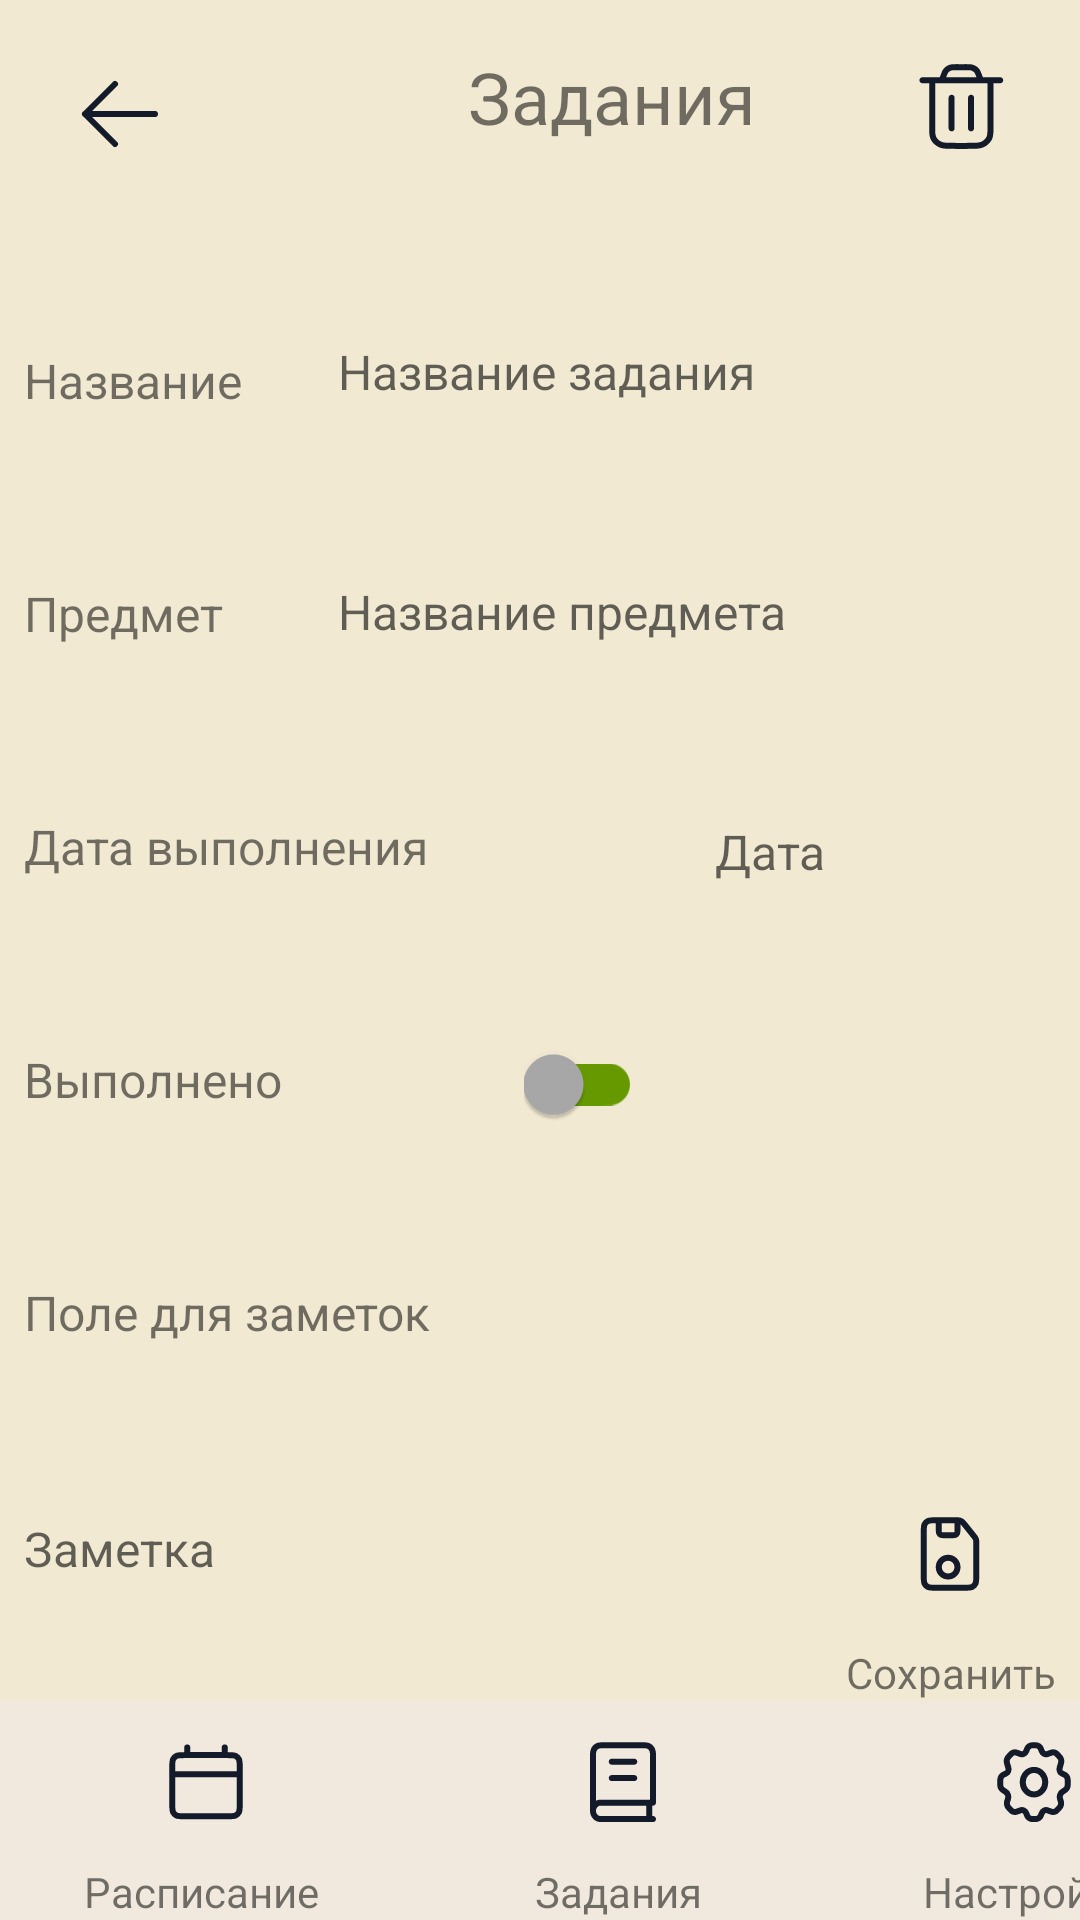

Produce the Android XML layout that renders to this screen, including the resource entries it uses.
<!-- AndroidManifest.xml: application theme Theme.Cinema2 -->
<!-- res/layout/activity_tasks.xml -->
<?xml version="1.0" encoding="utf-8"?>
<androidx.constraintlayout.widget.ConstraintLayout xmlns:android="http://schemas.android.com/apk/res/android"
    xmlns:app="http://schemas.android.com/apk/res-auto"
    xmlns:tools="http://schemas.android.com/tools"
    android:layout_width="match_parent"
    android:layout_height="match_parent"
    android:background="#F1E9D2"
    tools:context=".MainActivity">

    <ImageButton
        android:id="@+id/saveBtn"
        android:layout_width="71dp"
        android:layout_height="60dp"
        android:layout_marginEnd="8dp"
        android:backgroundTint="#F1E9D2"
        android:contentDescription="@string/app_name"
        app:layout_constraintBottom_toTopOf="@+id/textView14"
        app:layout_constraintEnd_toEndOf="parent"
        app:srcCompat="@drawable/ic_floppy_disk_alt" />

    <TextView
        android:id="@+id/textView14"
        android:layout_width="wrap_content"
        android:layout_height="wrap_content"
        android:layout_marginEnd="8dp"
        android:text="Сохранить"
        app:layout_constraintBottom_toTopOf="@+id/constraintLayout4"
        app:layout_constraintEnd_toEndOf="parent" />

    <androidx.constraintlayout.widget.ConstraintLayout
        android:id="@+id/constraintLayout4"
        android:layout_width="413dp"
        android:layout_height="73dp"
        android:background="#F1E9DD"
        app:layout_constraintBottom_toBottomOf="parent"
        app:layout_constraintStart_toStartOf="parent">

        <TextView
            android:id="@+id/textView"
            android:layout_width="wrap_content"
            android:layout_height="wrap_content"
            android:layout_marginStart="28dp"
            android:text="Расписание"
            app:layout_constraintBottom_toBottomOf="parent"
            app:layout_constraintStart_toStartOf="parent" />

        <TextView
            android:id="@+id/textView2"
            android:layout_width="wrap_content"
            android:layout_height="wrap_content"
            android:layout_marginStart="72dp"
            android:text="Задания"
            app:layout_constraintBottom_toBottomOf="parent"
            app:layout_constraintStart_toEndOf="@+id/textView" />

        <TextView
            android:id="@+id/textView3"
            android:layout_width="wrap_content"
            android:layout_height="wrap_content"
            android:layout_marginEnd="34dp"
            android:text="Настройки"
            app:layout_constraintBottom_toBottomOf="parent"
            app:layout_constraintEnd_toEndOf="parent" />

        <ImageButton
            android:id="@+id/Zadanie"
            android:layout_width="137dp"
            android:layout_height="54dp"
            android:layout_weight="1"
            android:backgroundTint="#F1E9DD"
            android:contentDescription="@string/app_name"
            app:layout_constraintEnd_toStartOf="@+id/Setting"
            app:layout_constraintTop_toTopOf="parent"
            app:srcCompat="@drawable/ic_book" />

        <ImageButton
            android:id="@+id/Setting"
            android:layout_width="137dp"
            android:layout_height="54dp"
            android:layout_weight="1"
            android:backgroundTint="#F1E9DD"
            android:contentDescription="@string/app_name"
            app:layout_constraintEnd_toEndOf="parent"
            app:layout_constraintTop_toTopOf="parent"
            app:srcCompat="@drawable/ic_gear" />

        <ImageButton
            android:id="@+id/Raspisanie"
            android:layout_width="137dp"
            android:layout_height="54dp"
            android:layout_weight="1"
            android:backgroundTint="#F1E9DD"
            android:contentDescription="@string/app_name"
            app:layout_constraintBottom_toTopOf="@+id/textView"
            app:layout_constraintStart_toStartOf="parent"
            app:srcCompat="@drawable/ic_calendar" />

    </androidx.constraintlayout.widget.ConstraintLayout>

    <TextView
        android:id="@+id/textView38"
        android:layout_width="wrap_content"
        android:layout_height="wrap_content"
        android:layout_marginStart="8dp"
        android:layout_marginTop="56dp"
        android:text="Выполнено"
        android:textSize="16sp"
        app:layout_constraintStart_toStartOf="parent"
        app:layout_constraintTop_toBottomOf="@+id/textView33" />

    <TextView
        android:id="@+id/textView43"
        android:layout_width="wrap_content"
        android:layout_height="wrap_content"
        android:layout_marginStart="8dp"
        android:layout_marginTop="56dp"
        android:text="Поле для заметок"
        android:textSize="16sp"
        app:layout_constraintStart_toStartOf="parent"
        app:layout_constraintTop_toBottomOf="@+id/textView38" />

    <TextView
        android:id="@+id/textView4"
        android:layout_width="wrap_content"
        android:layout_height="wrap_content"
        android:layout_marginStart="156dp"
        android:layout_marginTop="16dp"
        android:text="Задания"
        android:textSize="24sp"
        app:layout_constraintStart_toStartOf="parent"
        app:layout_constraintTop_toTopOf="parent" />

    <ImageButton
        android:id="@+id/Trash"
        android:layout_width="wrap_content"
        android:layout_height="wrap_content"
        android:layout_marginTop="8dp"
        android:layout_marginEnd="8dp"
        android:backgroundTint="#F1E9D2"
        android:contentDescription="@string/app_name"
        app:layout_constraintEnd_toEndOf="parent"
        app:layout_constraintTop_toTopOf="parent"
        app:srcCompat="@drawable/ic_trash" />

    <TextView
        android:id="@+id/textView27"
        android:layout_width="wrap_content"
        android:layout_height="wrap_content"
        android:layout_marginStart="8dp"
        android:layout_marginTop="48dp"
        android:text="Название"
        android:textSize="16sp"
        app:layout_constraintStart_toStartOf="parent"
        app:layout_constraintTop_toBottomOf="@+id/Back" />

    <EditText
        android:id="@+id/NameTask"
        android:layout_width="250dp"
        android:layout_height="48dp"
        android:layout_marginStart="32dp"
        android:layout_marginTop="32dp"
        android:background="@drawable/rounded_corner_view"
        android:backgroundTint="#D9D2BD"
        android:hint="Название задания"
        android:textSize="16sp"
        app:layout_constraintStart_toEndOf="@+id/textView27"
        app:layout_constraintTop_toBottomOf="@+id/Back" />

    <EditText
        android:id="@+id/EndDate"
        android:layout_width="164dp"
        android:layout_height="48dp"
        android:layout_marginStart="32dp"
        android:layout_marginTop="32dp"
        android:background="@drawable/rounded_corner_view"
        android:backgroundTint="#D9D2BD"
        android:gravity="center"
        android:hint="Дата"
        android:inputType="date"
        android:textSize="16sp"
        app:layout_constraintStart_toEndOf="@+id/textView33"
        app:layout_constraintTop_toBottomOf="@+id/Predmet"
        tools:ignore="TouchTargetSizeCheck" />

    <EditText
        android:id="@+id/Predmet"
        android:layout_width="250dp"
        android:layout_height="48dp"
        android:layout_marginStart="32dp"
        android:layout_marginTop="32dp"
        android:background="@drawable/rounded_corner_view"
        android:backgroundTint="#D9D2BD"
        android:hint="Название предмета"
        android:textSize="16sp"
        app:layout_constraintStart_toEndOf="@+id/textView27"
        app:layout_constraintTop_toBottomOf="@+id/NameTask"
        tools:ignore="TouchTargetSizeCheck" />

    <EditText
        android:id="@+id/Note"
        android:layout_width="350dp"
        android:layout_height="120dp"
        android:layout_marginStart="8dp"
        android:layout_marginTop="8dp"
        android:background="@drawable/rounded_corner_view"
        android:backgroundTint="#D9D2BD"
        android:hint="Заметка"
        android:textSize="16sp"
        app:layout_constraintStart_toStartOf="parent"
        app:layout_constraintTop_toBottomOf="@+id/textView43"
        tools:ignore="TouchTargetSizeCheck" />

    <TextView
        android:id="@+id/textView32"
        android:layout_width="wrap_content"
        android:layout_height="wrap_content"
        android:layout_marginStart="8dp"
        android:layout_marginTop="56dp"
        android:text="Предмет"
        android:textSize="16sp"
        app:layout_constraintStart_toStartOf="parent"
        app:layout_constraintTop_toBottomOf="@+id/textView27" />

    <TextView
        android:id="@+id/textView33"
        android:layout_width="wrap_content"
        android:layout_height="wrap_content"
        android:layout_marginStart="8dp"
        android:layout_marginTop="56dp"
        android:text="Дата выполнения"
        android:textSize="16sp"
        app:layout_constraintStart_toStartOf="parent"
        app:layout_constraintTop_toBottomOf="@+id/textView32" />

    <ImageButton
        android:id="@+id/Back"
        android:layout_width="wrap_content"
        android:layout_height="wrap_content"
        android:layout_marginStart="8dp"
        android:layout_marginTop="8dp"
        android:backgroundTint="#F1E9D2"
        android:contentDescription="@string/app_name"
        app:layout_constraintStart_toStartOf="parent"
        app:layout_constraintTop_toTopOf="parent"
        app:srcCompat="@drawable/ic_arrow_left" />

    <androidx.appcompat.widget.SwitchCompat
        android:id="@+id/switch1"
        android:layout_width="wrap_content"
        android:layout_height="wrap_content"
        android:layout_marginStart="32dp"
        android:layout_marginTop="40dp"
        android:theme="@style/MySwitch"
        app:layout_constraintStart_toEndOf="@+id/textView33"
        app:layout_constraintTop_toBottomOf="@+id/EndDate"
        tools:ignore="TouchTargetSizeCheck" />

</androidx.constraintlayout.widget.ConstraintLayout>
<!-- resources referenced by this layout -->
<resources>
  <!-- drawable ic_arrow_left (drawable) -->
  <vector xmlns:android="http://schemas.android.com/apk/res/android"
      android:width="40dp"
      android:height="40dp"
      android:viewportWidth="40"
      android:viewportHeight="40">
      <path
          android:fillColor="#00000000"
          android:pathData="M8.333,20H31.667M8.333,20L18.333,10M8.333,20L18.333,30"
          android:strokeWidth="2"
          android:strokeColor="#131A29"
          android:strokeLineCap="round"
          android:strokeLineJoin="round" />
  </vector>
  <!-- drawable ic_calendar (drawable) -->
  <vector xmlns:android="http://schemas.android.com/apk/res/android"
      android:width="30dp"
      android:height="31dp"
      android:viewportWidth="30"
      android:viewportHeight="31">
      <path
          android:fillColor="#00000000"
          android:pathData="M3.75,12.745H26.25M8.75,3.823V6.373M21.25,3.823V6.373M7.75,26.765H22.25C23.65,26.765 24.35,26.765 24.885,26.487C25.355,26.243 25.738,25.853 25.978,25.373C26.25,24.828 26.25,24.114 26.25,22.686V10.451C26.25,9.023 26.25,8.31 25.978,7.764C25.738,7.285 25.355,6.895 24.885,6.65C24.35,6.373 23.65,6.373 22.25,6.373H7.75C6.35,6.373 5.65,6.373 5.115,6.65C4.645,6.895 4.262,7.285 4.022,7.764C3.75,8.31 3.75,9.023 3.75,10.451V22.686C3.75,24.114 3.75,24.828 4.022,25.373C4.262,25.853 4.645,26.243 5.115,26.487C5.65,26.765 6.35,26.765 7.75,26.765Z"
          android:strokeWidth="2"
          android:strokeColor="#131A29"
          android:strokeLineCap="round"
          android:strokeLineJoin="round" />
  </vector>
  <string name="app_name">Shedule</string>
  <style name="MySwitch" parent="Theme.AppCompat.Light">
          
          <item name="colorControlActivated">@android:color/holo_green_dark</item>
  
          
          <item name="colorSwitchThumbNormal">@android:color/darker_gray</item>
  
          
          <item name="android:colorForeground">@android:color/darker_gray</item>
          <item name="trackTint">@android:color/holo_green_dark</item>
      </style>
  <style name="Theme.Cinema2" parent="Theme.MaterialComponents.DayNight.NoActionBar">
          
          <item name="colorPrimary">@color/purple_500</item>
          <item name="colorPrimaryVariant">@color/purple_700</item>
          <item name="colorOnPrimary">@color/white</item>
          
          <item name="colorSecondary">@color/teal_200</item>
          <item name="colorSecondaryVariant">@color/teal_700</item>
          <item name="colorOnSecondary">@color/black</item>
          
          <item name="android:statusBarColor" tools:targetApi="l">@color/Top</item>
          
          <item name="android:windowContentOverlay">@null</item>
          <item name="android:windowNoTitle">true</item>
      </style>
  <color name="purple_500">#FF6200EE</color>
  <color name="purple_700">#FF3700B3</color>
  <color name="white">#FFFFFFFF</color>
  <color name="teal_200">#FF03DAC5</color>
  <color name="teal_700">#FF018786</color>
  <color name="black">#FF000000</color>
  <color name="Top">#FFF1E9DD</color>
</resources>
